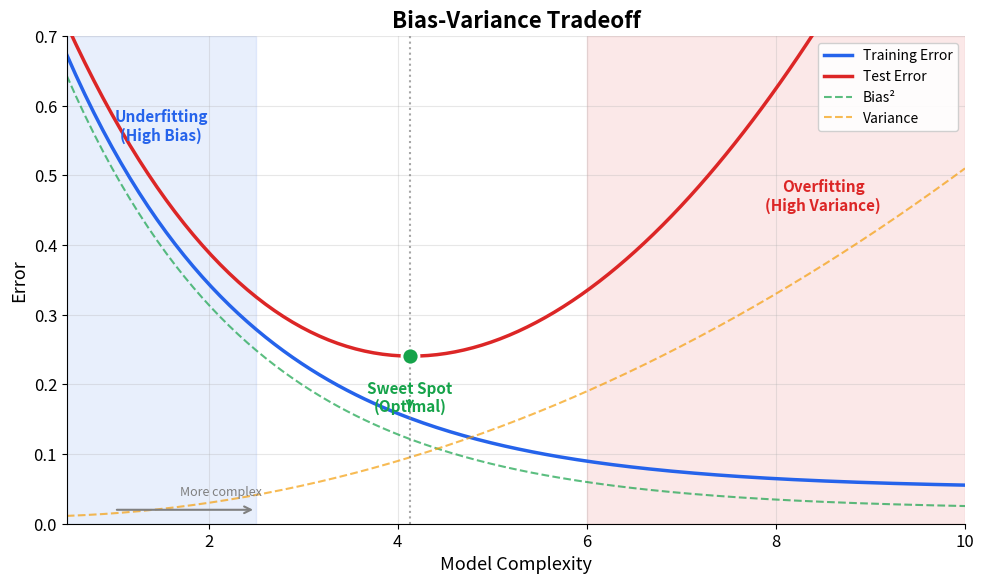

This chart was generated by the following Python code:
#!/usr/bin/env python3
"""Generate bias-variance tradeoff / complexity tradeoff visualization."""

import matplotlib.pyplot as plt
import numpy as np

plt.rcParams['figure.dpi'] = 150
plt.rcParams['savefig.dpi'] = 150
plt.rcParams['font.size'] = 12

# Create figure
fig, ax = plt.subplots(figsize=(10, 6))

# Generate complexity axis
complexity = np.linspace(0.5, 10, 200)

# Training error: decreases with complexity
train_error = 0.8 * np.exp(-0.5 * complexity) + 0.05

# Test error: U-shaped (decreases then increases)
test_error = 0.6 * np.exp(-0.4 * complexity) + 0.02 * (complexity - 3) ** 2 + 0.1

# Bias and variance curves (optional conceptual)
bias_squared = 0.8 * np.exp(-0.5 * complexity) + 0.02
variance = 0.005 * complexity ** 2 + 0.01

# Find optimal complexity
optimal_idx = np.argmin(test_error)
optimal_complexity = complexity[optimal_idx]
optimal_error = test_error[optimal_idx]

# Plot main curves
ax.plot(complexity, train_error, color='#2563eb', linewidth=2.5, label='Training Error')
ax.plot(complexity, test_error, color='#dc2626', linewidth=2.5, label='Test Error')

# Plot bias and variance (lighter, dashed)
ax.plot(complexity, bias_squared, color='#16a34a', linewidth=1.5, linestyle='--', alpha=0.7, label='Bias²')
ax.plot(complexity, variance, color='#f59e0b', linewidth=1.5, linestyle='--', alpha=0.7, label='Variance')

# Mark optimal point
ax.axvline(x=optimal_complexity, color='gray', linestyle=':', alpha=0.7)
ax.scatter([optimal_complexity], [optimal_error], s=150, color='#16a34a', zorder=5, edgecolors='white', linewidths=2)

# Shade regions
ax.axvspan(0.5, 2.5, alpha=0.1, color='#2563eb', label='_nolegend_')
ax.axvspan(6, 10, alpha=0.1, color='#dc2626', label='_nolegend_')

# Annotations
ax.annotate('Underfitting\n(High Bias)', xy=(1.5, 0.55), fontsize=11, ha='center', 
            color='#2563eb', fontweight='bold')
ax.annotate('Overfitting\n(High Variance)', xy=(8.5, 0.45), fontsize=11, ha='center',
            color='#dc2626', fontweight='bold')
ax.annotate('Sweet Spot\n(Optimal)', xy=(optimal_complexity, optimal_error - 0.08), fontsize=11, ha='center',
            color='#16a34a', fontweight='bold',
            arrowprops=dict(arrowstyle='->', color='#16a34a', lw=1.5))

# Labels and title
ax.set_xlabel('Model Complexity', fontsize=13)
ax.set_ylabel('Error', fontsize=13)
ax.set_title('Bias-Variance Tradeoff', fontsize=16, fontweight='bold')

# Clean up axes
ax.set_xlim(0.5, 10)
ax.set_ylim(0, 0.7)
ax.spines['top'].set_visible(False)
ax.spines['right'].set_visible(False)
ax.legend(loc='upper right', fontsize=10, framealpha=0.9)
ax.grid(True, alpha=0.3)

# Add annotation arrows for key points
ax.annotate('', xy=(2.5, 0.02), xytext=(1, 0.02),
            arrowprops=dict(arrowstyle='->', color='gray', lw=1.5))
ax.text(1.7, 0.04, 'More complex', fontsize=9, color='gray')

plt.tight_layout()
plt.savefig('complexity_tradeoff.png', bbox_inches='tight', facecolor='white')
plt.close()

print("Generated complexity_tradeoff.png")
